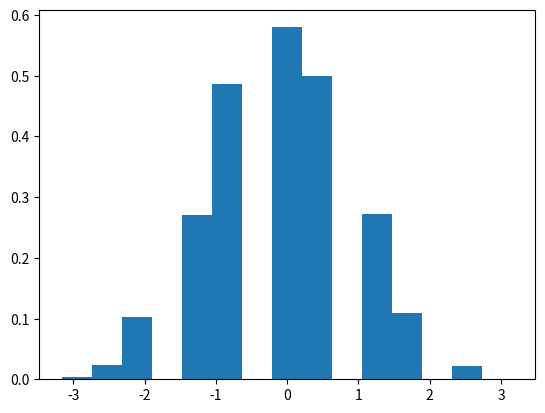
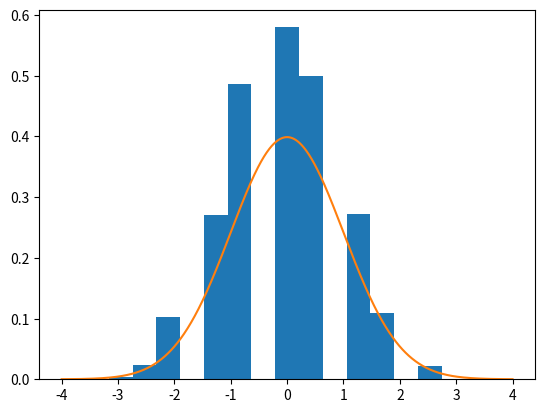
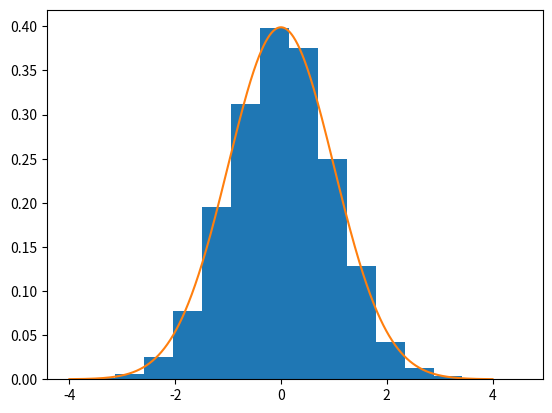
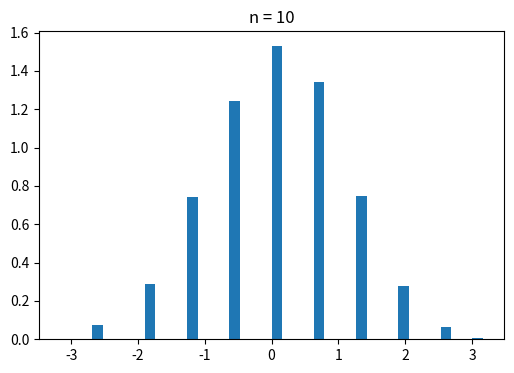
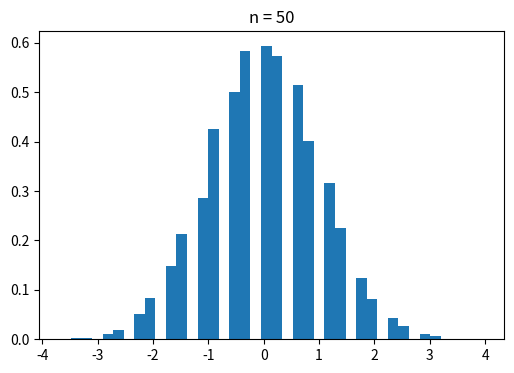
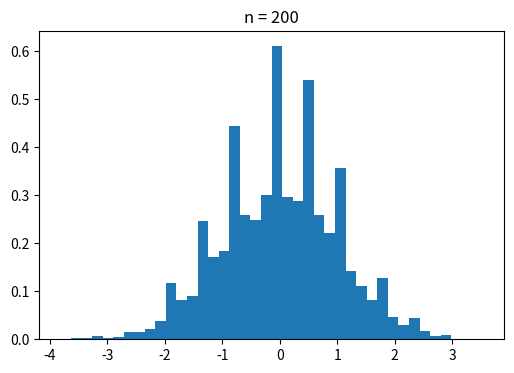
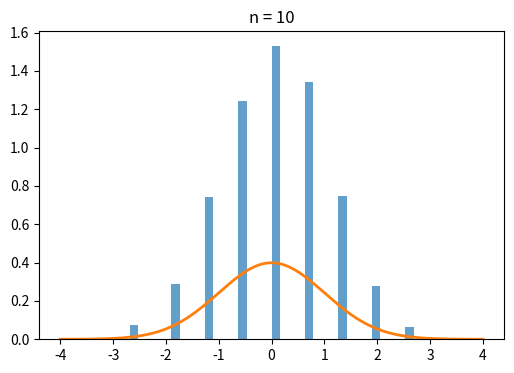
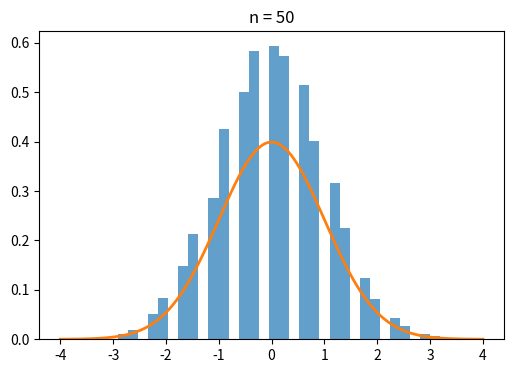
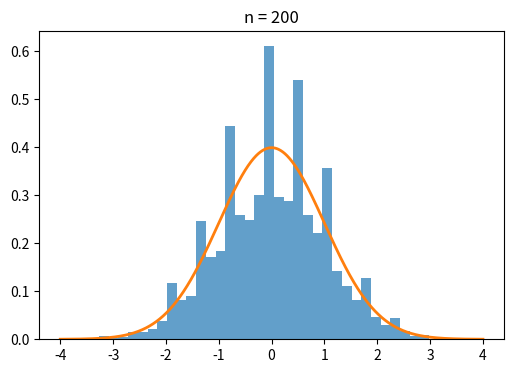

Generate these figures, in order, with matplotlib:
# -*- coding: utf-8 -*-
"""Assignment_2_q1_SMF.ipynb

Automatically generated by Colab.

Original file is located at
    https://colab.research.google.com/drive/1ZKfK1Ry7RgmK50ypXHIfnGgdp1VvBNe4

# Question 1: Empirical Central Limit Theorem

## Simulation part
"""

import numpy as np
N=10000
n = 10
samples = np.random.binomial(1,0.5,size=(N,n))
S = samples.sum(axis=1)
print(S[:10])

Z=(S-n*0.5)/np.sqrt(n*0.25)

import matplotlib.pyplot as plt
plt.hist(Z,bins=15,density=True)
plt.show()

from scipy . stats import norm
x = np . linspace ( -4 , 4 , 1000)
plt.hist (Z ,bins =15 ,density = True)
plt.plot(x,norm.pdf(x))
plt . show ()

import numpy as np
N=10000
n = 50
samples = np.random.binomial(1,0.5,size=(N,n))
S = samples.sum(axis=1)
print(S[:10])

Z1=(S-n*0.5)/np.sqrt(n*0.25)

import matplotlib.pyplot as plt
plt.hist(Z,bins=15,density=True)
plt.show()

from scipy.stats import norm
x = np . linspace ( -4 , 4 , 1000)
plt.hist (Z1 ,bins =15 ,density = True)
plt.plot(x,norm.pdf(x))
plt . show ()

import numpy as np
N=10000
n = 200
samples = np.random.binomial(1,0.5,size=(N,n))
S = samples.sum(axis=1)
print(S[:10])

Z2=(S-n*0.5)/np.sqrt(n*0.25)

import matplotlib.pyplot as plt
plt.hist(Z,bins=15,density=True)
plt.show()

from scipy . stats import norm
x = np . linspace ( -4 , 4 , 1000)
plt.hist (Z1 ,bins =15 ,density = True)
plt.plot(x,norm.pdf(x))
plt . show ()

"""## part (c)"""

import numpy as np

N = 10000

n_values = [10, 50, 200]

results = {}

for n in n_values:

    samples = np.random.binomial(
        1,
        0.5,
        size=(N, n)
    )

    S = samples.sum(axis=1)

    Z = (S - n/2) / np.sqrt(n/4)

    results[n] = Z

"""## part (d)"""

import matplotlib.pyplot as plt

for n in n_values:

    plt.figure(figsize=(6,4))

    plt.hist(
        results[n],
        bins=40,
        density=True
    )

    plt.title(f"n = {n}")

    plt.show()

"""## Part (e)"""

from scipy.stats import norm

x = np.linspace(-4,4,1000)

for n in n_values:

    plt.figure(figsize=(6,4))

    plt.hist(
        results[n],
        bins=40,
        density=True,
        alpha=0.7
    )

    plt.plot(
        x,
        norm.pdf(x),
        linewidth=2
    )

    plt.title(f"n = {n}")

    plt.show()

"""## Part (f)

1. n = 10

* Histogram still looks somewhat discrete and jagged.

2. n = 50
* Much smoother and starts resembling bell curve

3. n = 200
* Very close to gaussian and bell shape becomes clear.

So,as n increases, the standardized sum becomes increasingly bell-shaped and approaches the standard normal distributio

## part (g)
"""

for n in n_values:

    mean = np.mean(results[n])

    var = np.var(results[n])

    print(
        f"n={n}: mean={mean:.4f}, variance={var:.4f}"
    )

"""Note:- All the means are around 0 and all the variances around 1.

## Part (h)

The simulation demonstrates the Central Limit Theorem by showing that the standardized sums of independent Bernoulli random variables become increasingly close to a standard normal distribution as n increases. The histograms become more bell-shaped and align more closely with the standard Gaussian density, while the empirical means and variances remain close to 0 and 1 respectively.
"""
